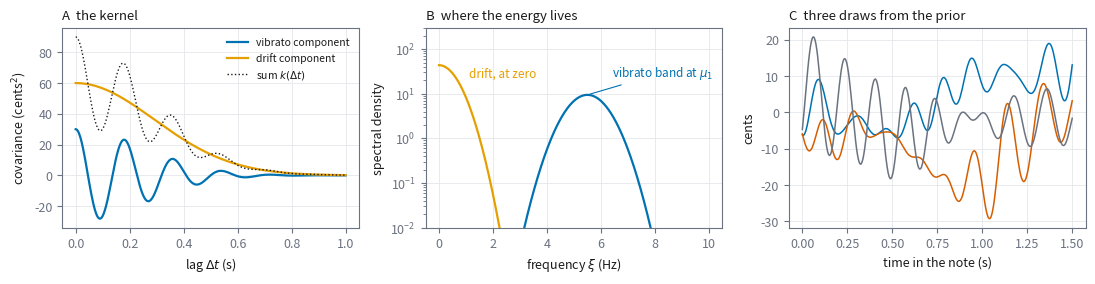

Python code for this plot: (Note: this script raises an exception after producing the figure.)
#!/usr/bin/env python
"""The two-component kernel, drawn: k(dt), S(xi), prior samples."""
import numpy as np, matplotlib
matplotlib.use("Agg")
import matplotlib.pyplot as plt
INK, MUTED, BLUE, VERM, ORANGE = "#1A1A1A", "#6B7280", "#0072B2", "#D55E00", "#E69F00"
plt.rcParams.update({"font.size": 9, "axes.titlesize": 9.5,
                     "axes.edgecolor": MUTED, "axes.labelcolor": INK,
                     "text.color": INK, "xtick.color": MUTED,
                     "ytick.color": MUTED, "axes.grid": True,
                     "grid.color": "#E5E7EB", "grid.linewidth": 0.6,
                     "legend.frameon": False, "figure.dpi": 200})
w1, mu1, v1, w2, v2 = 30.0, 5.5, 0.4, 60.0, 0.3
fig, (a, b, c) = plt.subplots(1, 3, figsize=(11.0, 2.9))
dt = np.linspace(0, 1.0, 400)
k1 = w1 * np.exp(-2 * np.pi**2 * v1 * dt**2) * np.cos(2 * np.pi * mu1 * dt)
k2 = w2 * np.exp(-2 * np.pi**2 * v2 * dt**2)
a.plot(dt, k1, color=BLUE, lw=1.6, label="vibrato component")
a.plot(dt, k2, color=ORANGE, lw=1.6, label="drift component")
a.plot(dt, k1 + k2, color=INK, lw=1.0, ls=":", label="sum $k(\\Delta t)$")
a.set_xlabel("lag $\\Delta t$ (s)"); a.set_ylabel("covariance (cents$^2$)")
a.set_title("A  the kernel", loc="left"); a.legend(fontsize=7.5)
xi = np.linspace(0, 10, 400)
S1 = 0.5 * w1 * (np.exp(-(xi - mu1)**2 / (2*v1)) + np.exp(-(xi + mu1)**2 / (2*v1))) / np.sqrt(2*np.pi*v1)
S2 = w2 * np.exp(-xi**2 / (2*v2)) / np.sqrt(2*np.pi*v2)
b.plot(xi, S1, color=BLUE, lw=1.6)
b.plot(xi, S2, color=ORANGE, lw=1.6)
b.annotate("vibrato band at $\\mu_1$", xy=(mu1, S1.max()), xytext=(6.4, S1.max()*2.6),
           color=BLUE, fontsize=8.5, arrowprops=dict(arrowstyle="-", color=BLUE, lw=0.8))
b.text(1.1, S2.max()*0.55, "drift, at zero", color=ORANGE, fontsize=8.5)
b.set_yscale("log"); b.set_ylim(1e-2, 300)
b.set_xlabel("frequency $\\xi$ (Hz)"); b.set_ylabel("spectral density")
b.set_title("B  where the energy lives", loc="left")
tt = np.linspace(0, 1.5, 300)
tau = tt[:, None] - tt[None, :]
K = (w1 * np.exp(-2*np.pi**2*v1*tau**2) * np.cos(2*np.pi*mu1*tau)
     + w2 * np.exp(-2*np.pi**2*v2*tau**2))
K[np.diag_indices_from(K)] += 1e-6 * (w1 + w2)
L = np.linalg.cholesky(K)
rng = np.random.default_rng(4)
for i, col in enumerate([BLUE, VERM, MUTED]):
    c.plot(tt, L @ rng.standard_normal(tt.size), color=col, lw=1.1)
c.set_xlabel("time in the note (s)"); c.set_ylabel("cents")
c.set_title("C  three draws from the prior", loc="left")
fig.tight_layout()
fig.savefig("docs/thesis/figures/kernel_viz.png", bbox_inches="tight")
print("wrote kernel_viz.png")
